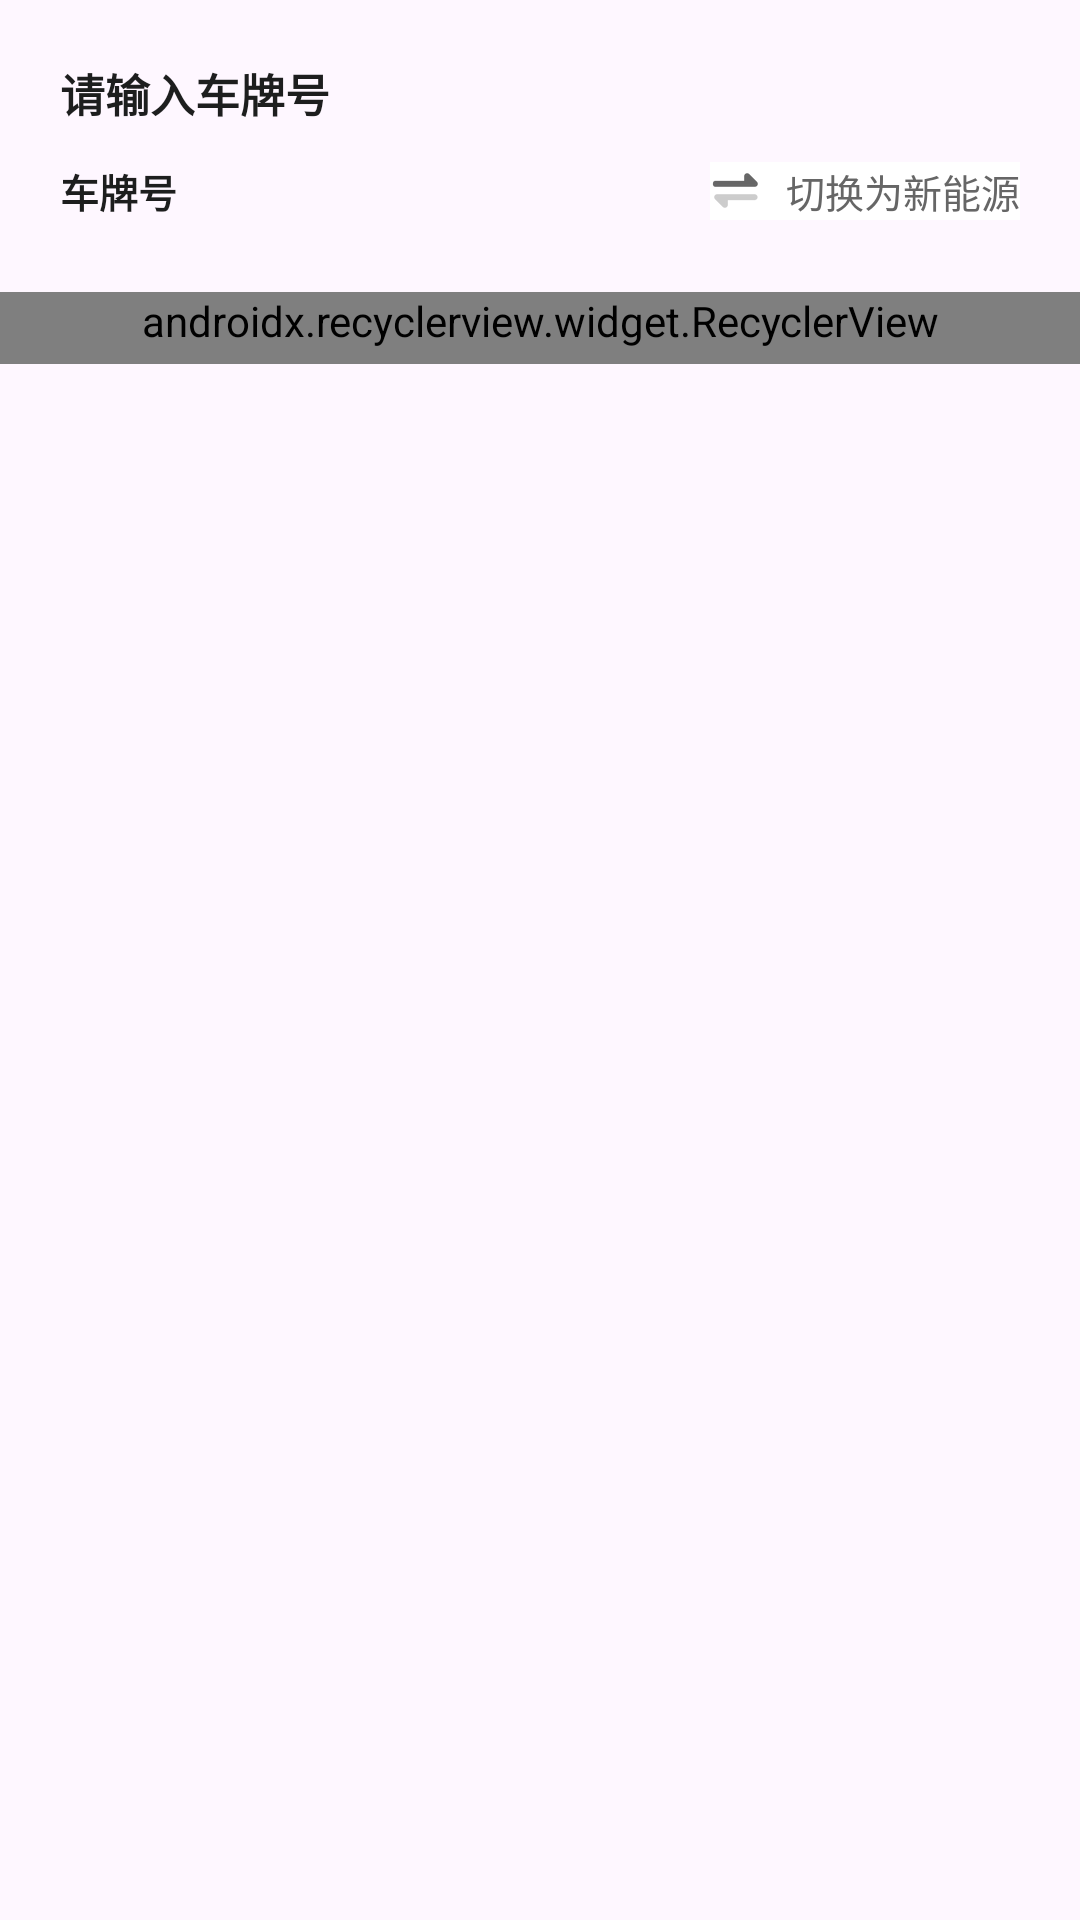

Produce the Android XML layout that renders to this screen, including the resource entries it uses.
<!-- AndroidManifest.xml: application theme Theme.CarPlateKeyboard -->
<!-- res/layout/dialog_car_number.xml -->
<?xml version="1.0" encoding="utf-8"?>
<androidx.constraintlayout.widget.ConstraintLayout xmlns:android="http://schemas.android.com/apk/res/android"
    xmlns:app="http://schemas.android.com/apk/res-auto"
    android:layout_width="match_parent"
    android:layout_height="wrap_content"
    android:background="@drawable/shape_bg_white_corner_4"
    android:orientation="vertical">

    <TextView
        android:id="@+id/textView79"
        android:layout_width="wrap_content"
        android:layout_height="wrap_content"
        android:layout_marginStart="20dp"
        android:layout_marginTop="20dp"
        android:text="请输入车牌号"
        android:textColor="#1D1E1E"
        android:textSize="15sp"
        android:textStyle="bold"
        app:layout_constraintStart_toStartOf="parent"
        app:layout_constraintTop_toTopOf="parent" />

    <TextView
        android:id="@+id/textView80"
        android:layout_width="wrap_content"
        android:layout_height="wrap_content"
        android:layout_marginStart="20dp"
        android:layout_marginTop="12dp"
        android:text="车牌号"
        android:textColor="#1D1E1E"
        android:textSize="13sp"
        android:textStyle="bold"
        app:layout_constraintStart_toStartOf="parent"
        app:layout_constraintTop_toBottomOf="@+id/textView79" />

    <CheckedTextView
        android:id="@+id/tv_change"
        android:layout_width="wrap_content"
        android:layout_height="wrap_content"
        android:layout_marginEnd="20dp"
        android:background="@color/white"
        android:drawablePadding="8dp"
        android:gravity="center_vertical"
        android:text="切换为新能源"
        android:textColor="#666666"
        android:textSize="13sp"
        app:drawableStartCompat="@drawable/ic_change"
        app:layout_constraintBottom_toBottomOf="@+id/textView80"
        app:layout_constraintEnd_toEndOf="parent"
        app:layout_constraintTop_toTopOf="@+id/textView80" />

    <androidx.recyclerview.widget.RecyclerView
        android:id="@+id/rv_car_number"
        android:layout_width="0dp"
        android:layout_height="wrap_content"
        android:layout_marginStart="20dp"
        android:layout_marginTop="12dp"
        android:layout_marginEnd="10dp"
        app:layoutManager="androidx.recyclerview.widget.GridLayoutManager"
        app:layout_constraintEnd_toEndOf="parent"
        app:layout_constraintStart_toStartOf="parent"
        app:layout_constraintTop_toBottomOf="@+id/textView80"
        app:spanCount="7" />

    <androidx.recyclerview.widget.RecyclerView
        android:id="@+id/rv_list"
        android:layout_width="match_parent"
        android:layout_height="wrap_content"
        android:layout_marginTop="12dp"
        android:background="#DFE0E2"
        android:paddingBottom="5dp"
        app:layoutManager=".CarNumberLayoutManager"
        app:layout_constraintTop_toBottomOf="@+id/rv_car_number" />
</androidx.constraintlayout.widget.ConstraintLayout>
<!-- resources referenced by this layout -->
<resources>
  <!-- drawable ic_change: png bitmap (drawable-xxhdpi, 450 bytes) -->
  <style name="Theme.CarPlateKeyboard" parent="Base.Theme.CarPlateKeyboard" />
  <style name="Base.Theme.CarPlateKeyboard" parent="Theme.Material3.DayNight.NoActionBar">
          
          
      </style>
  <!-- not gathered from this repository: default colours our renderer supplied (Android Studio template values) -->
  <color name="white">#FFFFFFFF</color>
</resources>
